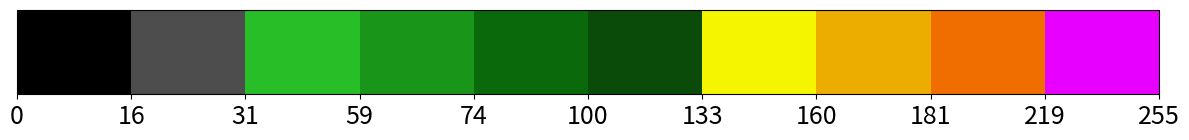

Recreate this plot in Python.
import numpy as np
import matplotlib.pyplot as plt
from matplotlib.colors import ListedColormap, BoundaryNorm

COLOR_MAP = [
    [0, 0, 0],
    [0.30196078431372547, 0.30196078431372547, 0.30196078431372547],
    [0.1568627450980392, 0.7450980392156863, 0.1568627450980392],
    [0.09803921568627451, 0.5882352941176471, 0.09803921568627451],
    [0.0392156862745098, 0.4117647058823529, 0.0392156862745098],
    [0.0392156862745098, 0.29411764705882354, 0.0392156862745098],
    [0.9607843137254902, 0.9607843137254902, 0.0],
    [0.9294117647058824, 0.6745098039215687, 0.0],
    [0.9411764705882353, 0.43137254901960786, 0.0],
    [0.6274509803921569, 0.0, 0.0],
    [0.9058823529411765, 0.0, 1.0],
]

BOUNDS = [0.0, 16.0, 31.0, 59.0, 74.0, 100.0, 133.0, 160.0, 181.0, 219.0, 255.0]

# Use equally spaced bounds for visual display, but label with real values
equal_bounds = list(range(len(BOUNDS)))  # [0, 1, 2, ..., 10]

cmap = ListedColormap(COLOR_MAP)
norm = BoundaryNorm(equal_bounds, cmap.N)

fig, ax = plt.subplots(figsize=(12, 1.5))

sm = plt.cm.ScalarMappable(cmap=cmap, norm=norm)
sm.set_array([])
cb = fig.colorbar(sm, cax=ax, orientation='horizontal', spacing='uniform')

# Place ticks at each boundary and label with real BOUNDS values
cb.set_ticks(equal_bounds)
cb.set_ticklabels([str(int(b)) for b in BOUNDS])
cb.ax.tick_params(labelsize=18)

plt.tight_layout()
plt.savefig('colorbar.png', dpi=300, bbox_inches='tight')
plt.show()
